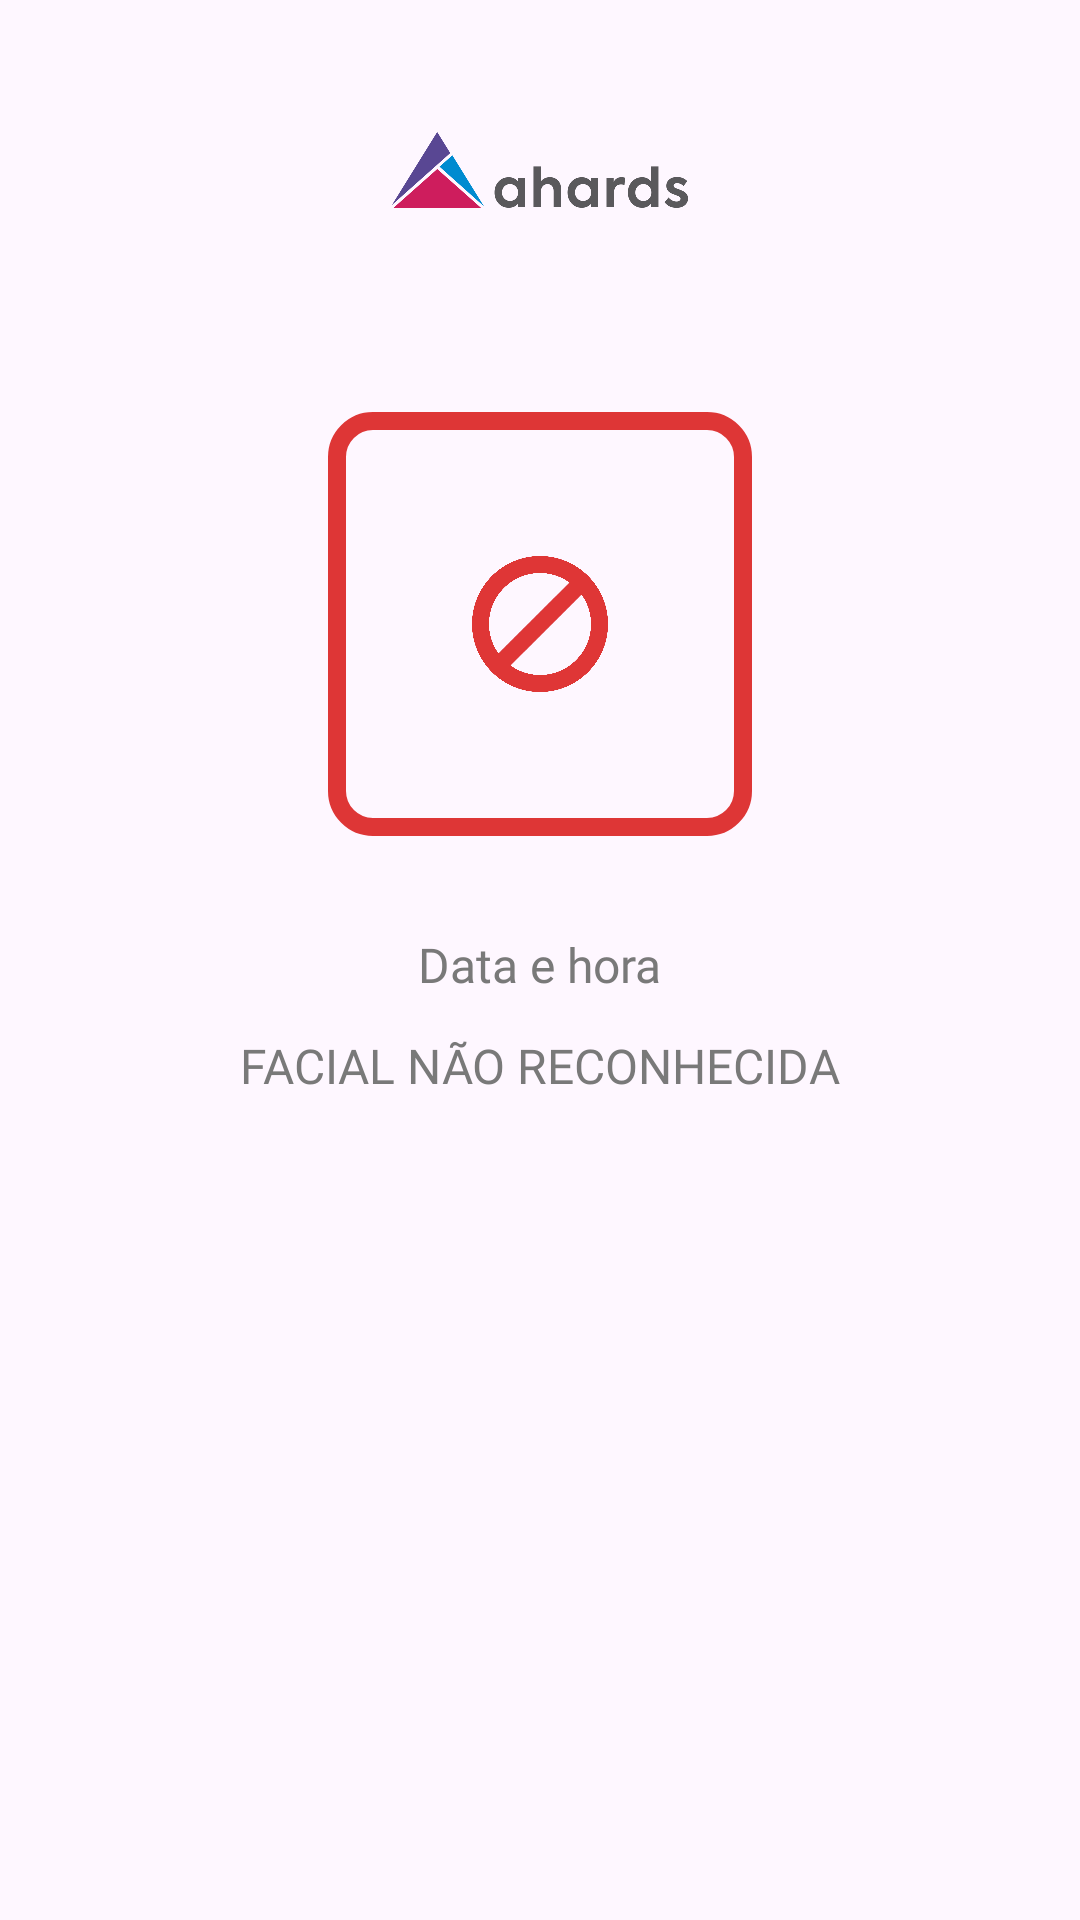

Produce the Android XML layout that renders to this screen, including the resource entries it uses.
<!-- AndroidManifest.xml: application theme Theme.FaceGate -->
<!-- res/layout/acessnotrecognizedactivity.xml -->
<?xml version="1.0" encoding="utf-8"?>
<androidx.constraintlayout.widget.ConstraintLayout xmlns:android="http://schemas.android.com/apk/res/android"
    xmlns:app="http://schemas.android.com/apk/res-auto"
    xmlns:tools="http://schemas.android.com/tools"
    android:layout_width="match_parent"
    android:layout_height="match_parent">

    <ImageView
        android:id="@+id/logo_ahards"
        android:layout_width="296px"
        android:layout_height="76px"
        android:layout_marginTop="44dp"
        app:layout_constraintEnd_toEndOf="parent"
        app:layout_constraintStart_toStartOf="parent"
        app:layout_constraintTop_toTopOf="parent"
        app:srcCompat="@drawable/logo_ahards" />

    <ImageView
        android:id="@+id/notrecognized"
        android:layout_width="0dp"
        android:layout_height="0dp"
        android:layout_marginStart="48dp"
        android:layout_marginEnd="48dp"
        app:layout_constraintBottom_toBottomOf="@+id/border_renegzied_user"
        app:layout_constraintEnd_toEndOf="@+id/border_renegzied_user"
        app:layout_constraintStart_toStartOf="@+id/border_renegzied_user"
        app:layout_constraintTop_toTopOf="@+id/border_renegzied_user"
        app:srcCompat="@drawable/not_recognized" />

    <View
        android:id="@+id/border_renegzied_user"
        android:layout_width="424px"
        android:layout_height="424px"
        android:layout_marginTop="68dp"
        android:background="@drawable/image_border_notrecognized"
        app:layout_constraintEnd_toEndOf="parent"
        app:layout_constraintStart_toStartOf="parent"
        app:layout_constraintTop_toBottomOf="@+id/logo_ahards" />

    <TextView
        android:id="@+id/dateTextView"
        android:layout_width="wrap_content"
        android:layout_height="wrap_content"
        android:layout_marginTop="32dp"
        android:fontFamily="@font/axiforma_semibold"
        android:text="Data e hora"
        android:textColor="@color/textColor"
        android:textSize="16sp"
        app:layout_constraintEnd_toEndOf="parent"
        app:layout_constraintStart_toStartOf="parent"
        app:layout_constraintTop_toBottomOf="@+id/notrecognized" />

    <TextView
        android:id="@+id/facialnotrecognized"
        android:layout_width="wrap_content"
        android:layout_height="wrap_content"
        android:layout_marginTop="12dp"
        android:fontFamily="@font/axiforma_semibold"
        android:text="FACIAL NÃO RECONHECIDA"
        android:textColor="@color/textColor"
        android:textSize="16sp"
        app:layout_constraintEnd_toEndOf="parent"
        app:layout_constraintStart_toStartOf="parent"
        app:layout_constraintTop_toBottomOf="@+id/dateTextView" />

    <ImageView
        android:id="@+id/denied"
        android:layout_width="0dp"
        android:layout_height="0dp"
        android:layout_marginStart="196dp"
        android:layout_marginTop="580dp"
        android:layout_marginEnd="196dp"
        app:layout_constraintBottom_toTopOf="@+id/tryagain"
        app:layout_constraintEnd_toEndOf="parent"
        app:layout_constraintStart_toStartOf="parent"
        app:layout_constraintTop_toTopOf="parent"
        app:srcCompat="@drawable/denied" />

    <TextView
        android:id="@+id/tryagain"
        android:layout_width="0dp"
        android:layout_height="0dp"
        android:layout_marginStart="38dp"
        android:layout_marginTop="760dp"
        android:layout_marginEnd="38dp"
        android:layout_marginBottom="32dp"
        android:background="@drawable/status_recognized_rounder"
        android:backgroundTint="@color/statusDenied"
        android:fontFamily="@font/axiforma_bold"
        android:text="TENTE NOVAMENTE"
        android:textAlignment="center"
        android:gravity="center"
        android:textColor="@color/White"
        android:textSize="16sp"
        app:layout_constraintBottom_toBottomOf="parent"
        app:layout_constraintEnd_toEndOf="parent"
        app:layout_constraintStart_toStartOf="parent"
        app:layout_constraintTop_toTopOf="parent"
        app:layout_constraintVertical_bias="1.0" />


</androidx.constraintlayout.widget.ConstraintLayout>
<!-- resources referenced by this layout -->
<resources>
  <color name="White">#FFFFFF</color>
  <color name="statusDenied">#DE3636</color>
  <color name="textColor">#797979</color>
  <!-- drawable denied: webp bitmap (drawable, 4820 bytes) -->
  <!-- drawable image_border_notrecognized (drawable) -->
  <shape xmlns:android="http://schemas.android.com/apk/res/android">
      <corners android:radius="12dp" />  
      <solid android:color="@android:color/transparent" />
      <stroke
          android:width="6dp"
          android:color="@color/statusDenied" />
  </shape>
  <!-- drawable logo_ahards: webp bitmap (drawable, 7448 bytes) -->
  <!-- drawable not_recognized: webp bitmap (drawable, 24924 bytes) -->
  <!-- drawable status_recognized_rounder (drawable) -->
  <?xml version="1.0" encoding="utf-8"?>
  <selector xmlns:android="http://schemas.android.com/apk/res/android">
  
      <item>
          <shape android:shape="rectangle">
              <corners android:radius="8dp" />
          </shape>
      </item>
  
  </selector>
  <style name="Theme.FaceGate" parent="Base.Theme.FaceGate" />
  <style name="Base.Theme.FaceGate" parent="Theme.Material3.DayNight.NoActionBar">
          
          
      </style>
</resources>
